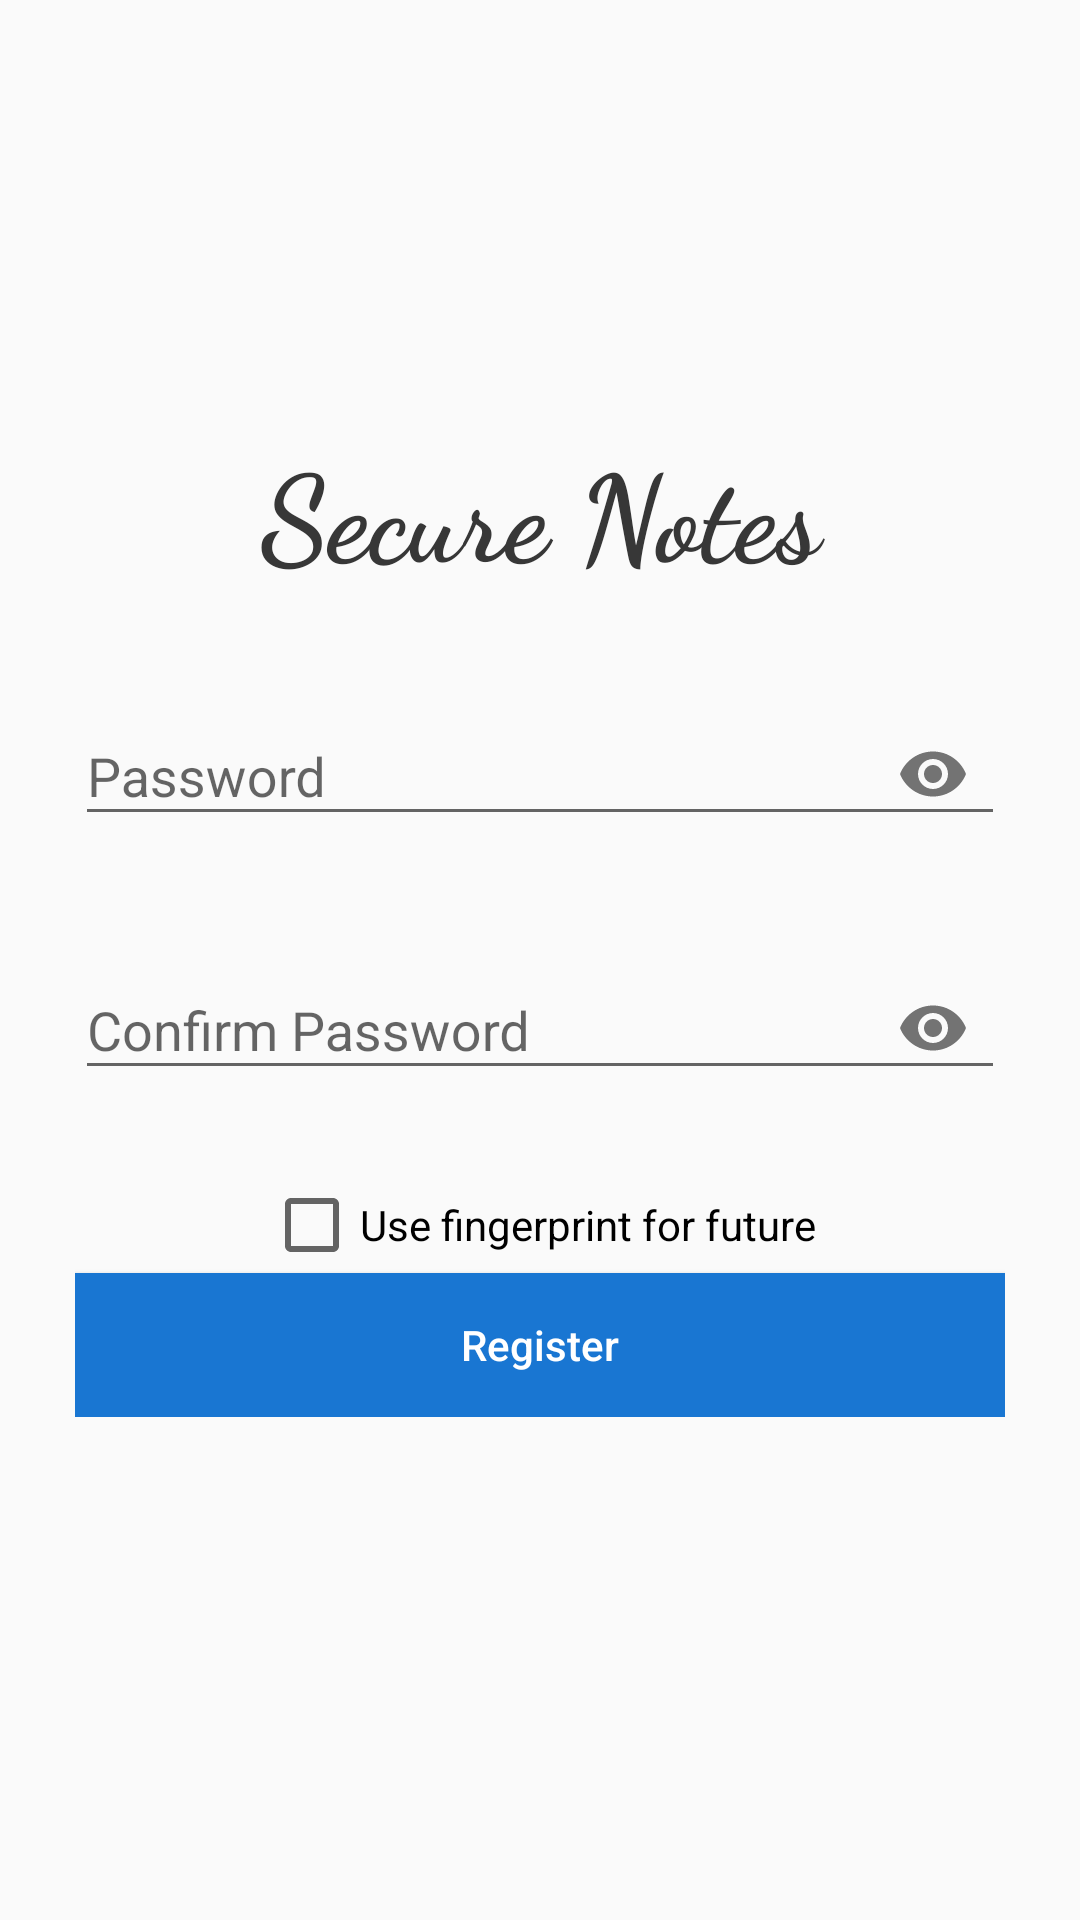

Write the Android layout XML for this screen, with the resource values it uses.
<!-- AndroidManifest.xml: application theme AppTheme -->
<!-- res/layout/register_page.xml -->
<?xml version="1.0" encoding="utf-8"?>
<ScrollView android:layout_height="match_parent"
    android:layout_width="match_parent"
    xmlns:android="http://schemas.android.com/apk/res/android">
    <LinearLayout
        android:layout_width="match_parent"
        android:layout_height="wrap_content"
        android:orientation="vertical"
        android:layout_gravity="center"
        android:gravity="center">

    <TextView
        android:layout_width="match_parent"
        android:layout_height="wrap_content"
        android:fontFamily="cursive"
        android:text="@string/app_name"
        android:textStyle="bold"
        android:textColor="@color/light_black"
        android:textAlignment="center"
        android:textSize="40sp" />
    <android.support.constraint.ConstraintLayout
        xmlns:app="http://schemas.android.com/apk/res-auto"
        xmlns:tools="http://schemas.android.com/tools"
        android:layout_width="match_parent"
        app:layout_behavior="@string/appbar_scrolling_view_behavior"
        android:layout_height="wrap_content"
        android:focusable="true"
        android:focusableInTouchMode="true"
        android:layout_gravity="center"
        tools:context=".MainActivity">

        <LinearLayout
            android:layout_width="match_parent"
            android:layout_height="wrap_content"
            android:layout_margin="15dp"
            android:divider="@drawable/spacer"
            android:gravity="center"
            android:orientation="vertical"
            android:padding="10dp"
            android:showDividers="middle"
            app:layout_constraintBottom_toBottomOf="parent"
            app:layout_constraintTop_toTopOf="parent">





            <android.support.design.widget.TextInputLayout
                android:id="@+id/pwdInputLayout"
                android:layout_width="match_parent"
                android:layout_height="wrap_content"
                android:hint="@string/password"
                app:errorEnabled="true"
                app:errorTextAppearance="@style/ErrorText"
                app:passwordToggleEnabled="true">

                <android.support.design.widget.TextInputEditText
                    android:id="@+id/password"
                    android:layout_width="match_parent"
                    android:layout_height="wrap_content"
                    android:imeOptions="actionGo"
                    android:inputType="textPassword" />

            </android.support.design.widget.TextInputLayout>

            <android.support.design.widget.TextInputLayout
                android:id="@+id/repwdInputLayout"
                android:layout_width="match_parent"
                android:layout_height="wrap_content"
                android:hint="@string/confirm_password"
                app:errorEnabled="true"
                app:errorTextAppearance="@style/ErrorText"
                app:passwordToggleEnabled="true">

                <android.support.design.widget.TextInputEditText
                    android:id="@+id/second_password"
                    android:layout_width="match_parent"
                    android:layout_height="wrap_content"
                    android:imeOptions="actionGo"
                    android:inputType="textPassword" />

            </android.support.design.widget.TextInputLayout>

            <CheckBox
                android:id="@+id/checkBox"
                android:layout_width="wrap_content"
                android:layout_height="wrap_content"
                android:text="@string/fingerprint_confirm" />




            <ProgressBar
                android:layout_width="match_parent"
                android:layout_height="wrap_content"
                android:visibility="gone"/>



                <Button
                    android:id="@+id/button"
                    android:layout_width="match_parent"
                    android:layout_height="match_parent"
                    android:layout_margin="0dp"
                    android:background="@color/colorPrimary"
                    android:text="@string/register"
                    android:textAllCaps="false"
                    android:onClick="clickF"
                    android:textColor="@color/white" />


        </LinearLayout>

    </android.support.constraint.ConstraintLayout>

    </LinearLayout>
</ScrollView>
<!-- resources referenced by this layout -->
<resources>
  <color name="colorPrimary">#1976d2</color>
  <color name="light_black">#373737</color>
  <color name="white">#FFF</color>
  <string name="app_name">Secure Notes</string>
  <string name="confirm_password">Confirm Password</string>
  <string name="fingerprint_confirm">Use fingerprint for future</string>
  <string name="password">Password</string>
  <string name="register">Register</string>
  <style name="ErrorText" parent="TextAppearance.Design.Error">
          <item name="android:textSize">16sp</item>
          <item name="android:textColor">@color/warning_color</item>
      </style>
  <style name="AppTheme" parent="Theme.AppCompat.Light.DarkActionBar">
          
          <item name="colorPrimary">@color/colorPrimary</item>
          <item name="colorPrimaryDark">@color/colorPrimaryDark</item>
          <item name="colorAccent">@color/colorAccent</item>
          <item name="android:statusBarColor">@color/colorPrimaryDark</item>
          <item name="actionModeBackground">@color/colorPrimary</item>
      </style>
  <color name="warning_color">#f4511e</color>
  <color name="colorPrimaryDark">#004ba0</color>
  <color name="colorAccent">#63a4ff</color>
</resources>
